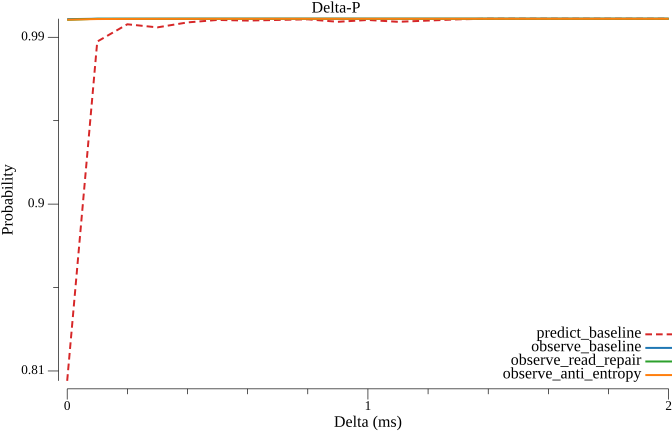

Values plotted in this chart, from the file beside it:
delta_ms, predict_baseline, observe_baseline, observe_read_repair, observe_anti_entropy
0.000000, 0.8047, 0.9998, 0.9994, 0.9995
0.1, 0.9877, 1, 1, 0.9998
0.2, 0.997, 1, 1, 0.9999
0.3, 0.9953, 1, 1, 0.9999
0.4, 0.998, 1, 1, 0.9999
0.5, 0.9993, 1, 1, 1
0.6, 0.999, 1, 1, 1
0.7, 0.9993, 1, 1, 1
0.8, 0.9997, 1, 1, 1
0.9, 0.9983, 1, 1, 1
1, 0.9993, 1, 1, 1
1.1, 0.9983, 1, 1, 1
1.2, 0.999, 1, 1, 1
1.3, 0.9997, 1, 1, 1
1.4, 1, 1, 1, 1
1.5, 1, 1, 1, 1
1.6, 1, 1, 1, 1
1.7, 1, 1, 1, 1
1.8, 1, 1, 1, 1
1.9, 1, 1, 1, 1
2, 1, 1, 1, 1
